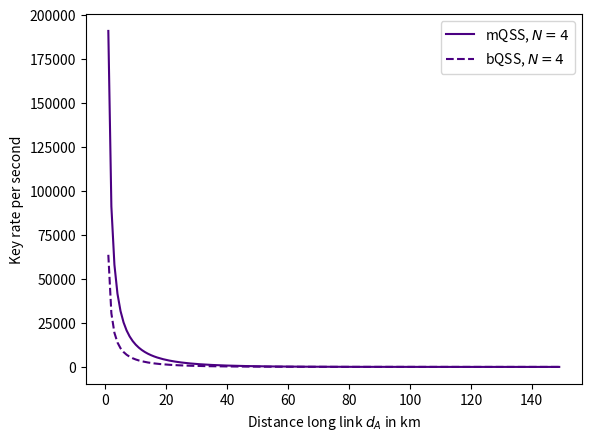

Generate this figure with matplotlib:
from __future__ import division
import math
import numpy as np
import matplotlib
import matplotlib.pyplot as plt
import random
import scipy.special


def y_N(p, N):
    return p**N


def y_2(p, N):
    return p**2 / (N - 1)


def y_N_a(p, N):
    return p


def y_2_a(p, N):
    return p / (N - 1)


def p(d):
    return np.exp(-d / 22)


def d(p):
    return np.log10(p) / (-0.02)


def h(x):
    if x == 0 or x == 1:
        return 0
    else:
        entr = -x * np.log2(x) - (1 - x) * np.log2(1 - x)
    return entr


# key rate in dependence of qber
def r(x, N):
    return 1 - 2 * h(Q_X(x, N))


def Q_X(x, N):
    return 0.5 * (1 - (1 - x) ** N)


## multipartite key rate
def rnc(f, N, p_a, p_b):
    return 1 - h(Q_AB_comp(f, N, p_a, p_b)) - h(Q_X_comp(f, N, p_a, p_b))


##  bipartite
def r2(f, p_a, p_b):
    return 1 - h(Q_AB_2_mem(f)) - h(Q_X_2_mem(f, p_a, p_b))


## expected dephasing
def E_b(p_a, p_b):
    return (
        p_a
        * p_b
        / (
            (np.exp((T_p + d(p_a) / c) / T_2) + p_a - 1)
            * (np.exp((T_p + d(p_b) / c) / T_2) + p_b - 1)
        )
    )


def E_c(p_a):
    return p_a * np.exp(T_p / T_2) / (np.exp((T_p + d(p_a) / c) / T_2) + p_a - 1)


## intermediate steps
def A(p_a, p_b):
    return 0.5 * (1 + E_b(p_a, p_b) * E_c(p_a))


def B(p_a, p_b):
    return 0.5 * (1 - E_b(p_a, p_b) * E_c(p_a))


## bipartite memory qbers
def Q_AB_2_mem(f):
    return f * (1 - f / 2)


def Q_X_2_mem(f, p_a, p_b):
    return (
        (1 - 3 * f / 4) * (1 - f) * B(p_a, p_b)
        + (f / 4) * (1 - f) * A(p_a, p_b)
        + 0.25 * f
        + 0.5 * f * (1 - 0.5 * f)
    )


## multipartite qbers and intermediate definitions


def theta(f, p_a, p_b):
    return (1 - f) * A(p_a, p_b) + f / 4


def phi(f, p_a, p_b):
    return (1 - f) * B(p_a, p_b) + f / 4


def Theta_compl(f, N, p_a, p_b):
    cr1 = []
    for k in range(0, N):
        my_sum1 = (
            scipy.special.binom(N - 1, k)
            * theta(f, p_a, p_b) ** (N - 1 - k)
            * (0.25 * f) ** (k)
        )
        cr1.append(my_sum1)
    return sum(cr1)


def Phi_compl(f, N, p_a, p_b):
    cr2 = []
    for k in range(0, N):
        my_sum2 = (
            scipy.special.binom(N - 1, k)
            * phi(f, p_a, p_b) ** (N - 1 - k)
            * (0.25 * f) ** (k)
        )
        cr2.append(my_sum2)
    return sum(cr2)


def Theta_omin(f, N, p_a, p_b):
    cr3 = []
    for k in range(0, N):
        my_sum3 = (
            (-1) ** (k)
            * scipy.special.binom(N - 1, k)
            * theta(f, p_a, p_b) ** (N - 1 - k)
            * (0.25 * f) ** (k)
        )
        cr3.append(my_sum3)
    return sum(cr3)


def Theta_emin(f, N, p_a, p_b):
    cr4 = []
    for k in range(0, N):
        my_sum4 = (
            (-1) ** (k + 1)
            * scipy.special.binom(N - 1, k)
            * theta(f, p_a, p_b) ** (N - 1 - k)
            * (0.25 * f) ** (k)
        )
        cr4.append(my_sum4)
    return sum(cr4)


def Q_AB_comp(f, N, p_a, p_b):
    return 1 - (
        (1 - 0.5 * f) * Theta_compl(f, N, p_a, p_b)
        + 0.5 * f * Phi_compl(f, N, p_a, p_b)
    )


def Q_X_comp(f, N, p_a, p_b):
    return 0.5 * (
        1
        - (
            (1 - 0.75 * f) * Theta_omin(f, N, p_a, p_b)
            + 0.25 * f * Theta_emin(f, N, p_a, p_b)
        )
    )


## yield per time interval for long link
def yield_per_time_multi(d_A):
    return 1 / (p(d_A) ** (-1) * d_A / c)


def yield_per_time_bi(d_A, N):
    return 1 / ((N - 1) * p(d_A) ** (-1) * d_A / c)


def multi_rate_per_time(N, d_A, d_B, fd):
    return yield_per_time_multi(d_A) * rnc(fd, N, p(d_A), p(d_B))


def bi_rate_per_time(N, d_A, d_B, fd):
    return yield_per_time_bi(d_A, N) * r2(fd, p(d_A), p(d_B))


## no depolarization in simulation
# speed of light in optical fibre
c = 2 * 10**5
# dephasing time of the QMs
T_2 = 1
# preparation time of a bipartite entangled state
T_p = 2 * 10 ** (-6)
# channel depolarization
fd = 0
# number of participants
N = 4
# length of short links
d_B = 4
dis = np.arange(1, 150, 1)


multi_rate = []
bi_rate = []

for i in dis:
    multi_rate.append(multi_rate_per_time(N, i, d_B, fd))
    bi_rate.append(bi_rate_per_time(N, i, d_B, fd))


np.save("analytic_150", multi_rate)


plt.plot(dis, multi_rate, color="indigo", linestyle="solid", label="mQSS, $N=4$")
plt.plot(dis, bi_rate, color="indigo", linestyle="dashed", label="bQSS, $N=4$")
plt.xlabel("Distance long link $d_A$ in km")
plt.ylabel("Key rate per second")
plt.legend()
plt.show()
